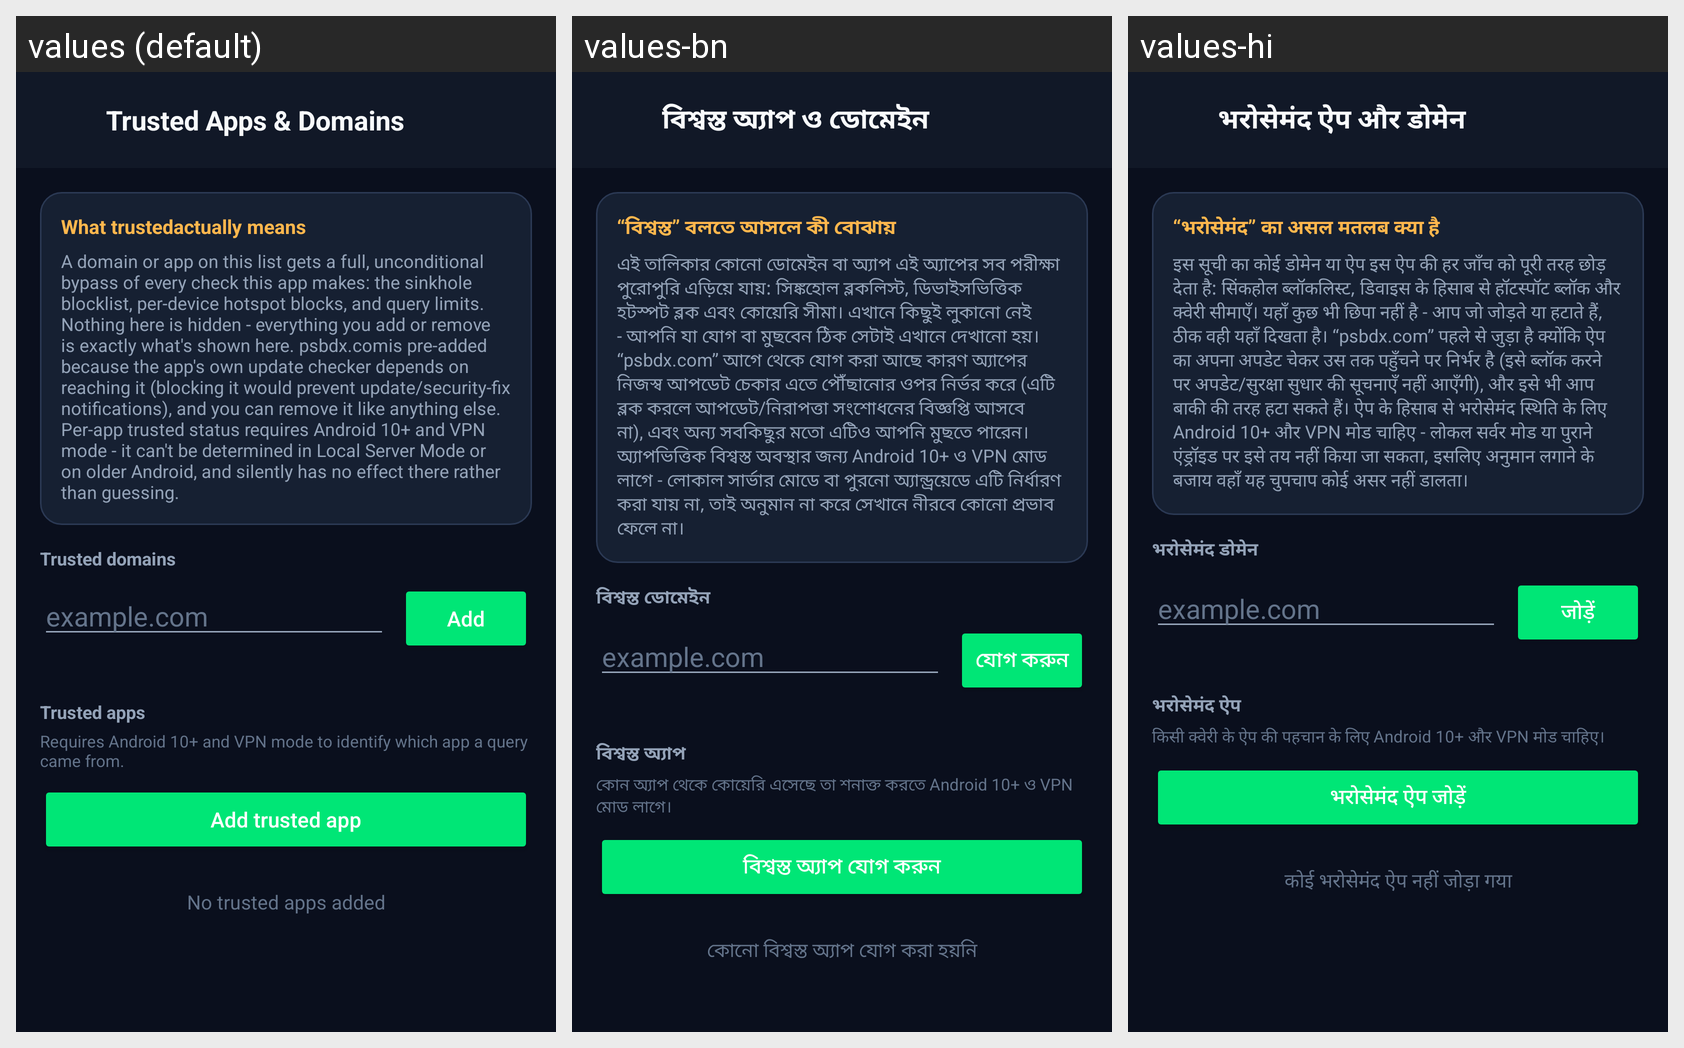

Locale-by-locale string values for the Android screen shown in this grid:
Android screen res/layout/activity_trusted_list.xml rendered under 3 locales, left to right: values (default), values-bn, values-hi. Device: Nexus 5 (rendered at 1080×1920; each locale shown at half size, 540×960, under a caption strip naming it); theme Theme.MyApplication.
Strings drawn on this screen, with the default value and each locale's value (text and hints the layout hard-codes, and strings that could not be matched under every locale, appear in the picture but are not listed):

trusted_list_title
  values: Trusted Apps & Domains
  values-bn: বিশ্বস্ত অ্যাপ ও ডোমেইন
  values-hi: भरोसेमंद ऐप और डोमेन

trusted_list_disclaimer_title
  values: What trustedactually means
  values-bn: “বিশ্বস্ত” বলতে আসলে কী বোঝায়
  values-hi: “भरोसेमंद” का असल मतलब क्या है

trusted_list_disclaimer_body
  values: A domain or app on this list gets a full, unconditional bypass of every check this app makes: the sinkhole blocklist, per-device hotspot blocks, and query limits. Nothing here is hidden - everything you add or remove is exactly what's shown here. psbdx.comis pre-added because the app's own update checker depends on reaching it (blocking it would prevent update/security-fix notifications), and you …[clipped]
  values-bn: এই তালিকার কোনো ডোমেইন বা অ্যাপ এই অ্যাপের সব পরীক্ষা পুরোপুরি এড়িয়ে যায়: সিঙ্কহোল ব্লকলিস্ট, ডিভাইসভিত্তিক হটস্পট ব্লক এবং কোয়েরি সীমা। এখানে কিছুই লুকানো নেই - আপনি যা যোগ বা মুছবেন ঠিক সেটাই এখানে দেখানো হয়। “psbdx.com” আগে থেকে যোগ করা আছে কারণ অ্যাপের নিজস্ব আপডেট চেকার এতে পৌঁছানোর ওপর নির্ভর করে (এটি ব্লক করলে আপডেট/নিরাপত্তা সংশোধনের বিজ্ঞপ্তি আসবে না), এবং অন্য সবকিছুর মতো এটিও আপনি …[clipped]
  values-hi: इस सूची का कोई डोमेन या ऐप इस ऐप की हर जाँच को पूरी तरह छोड़ देता है: सिंकहोल ब्लॉकलिस्ट, डिवाइस के हिसाब से हॉटस्पॉट ब्लॉक और क्वेरी सीमाएँ। यहाँ कुछ भी छिपा नहीं है - आप जो जोड़ते या हटाते हैं, ठीक वही यहाँ दिखता है। “psbdx.com” पहले से जुड़ा है क्योंकि ऐप का अपना अपडेट चेकर उस तक पहुँचने पर निर्भर है (इसे ब्लॉक करने पर अपडेट/सुरक्षा सुधार की सूचनाएँ नहीं आएँगी), और इसे भी आप बाकी की तरह हटा …[clipped]

trusted_domains_title
  values: Trusted domains
  values-bn: বিশ্বস্ত ডোমেইন
  values-hi: भरोसेमंद डोमेन

trusted_domain_input_hint
  values: example.com
  values-bn: example.com
  values-hi: example.com

action_add
  values: Add
  values-bn: যোগ করুন
  values-hi: जोड़ें

trusted_apps_title
  values: Trusted apps
  values-bn: বিশ্বস্ত অ্যাপ
  values-hi: भरोसेमंद ऐप

trusted_apps_hint
  values: Requires Android 10+ and VPN mode to identify which app a query came from.
  values-bn: কোন অ্যাপ থেকে কোয়েরি এসেছে তা শনাক্ত করতে Android 10+ ও VPN মোড লাগে।
  values-hi: किसी क्वेरी के ऐप की पहचान के लिए Android 10+ और VPN मोड चाहिए।

action_add_trusted_app
  values: Add trusted app
  values-bn: বিশ্বস্ত অ্যাপ যোগ করুন
  values-hi: भरोसेमंद ऐप जोड़ें

trusted_apps_empty
  values: No trusted apps added
  values-bn: কোনো বিশ্বস্ত অ্যাপ যোগ করা হয়নি
  values-hi: कोई भरोसेमंद ऐप नहीं जोड़ा गया
